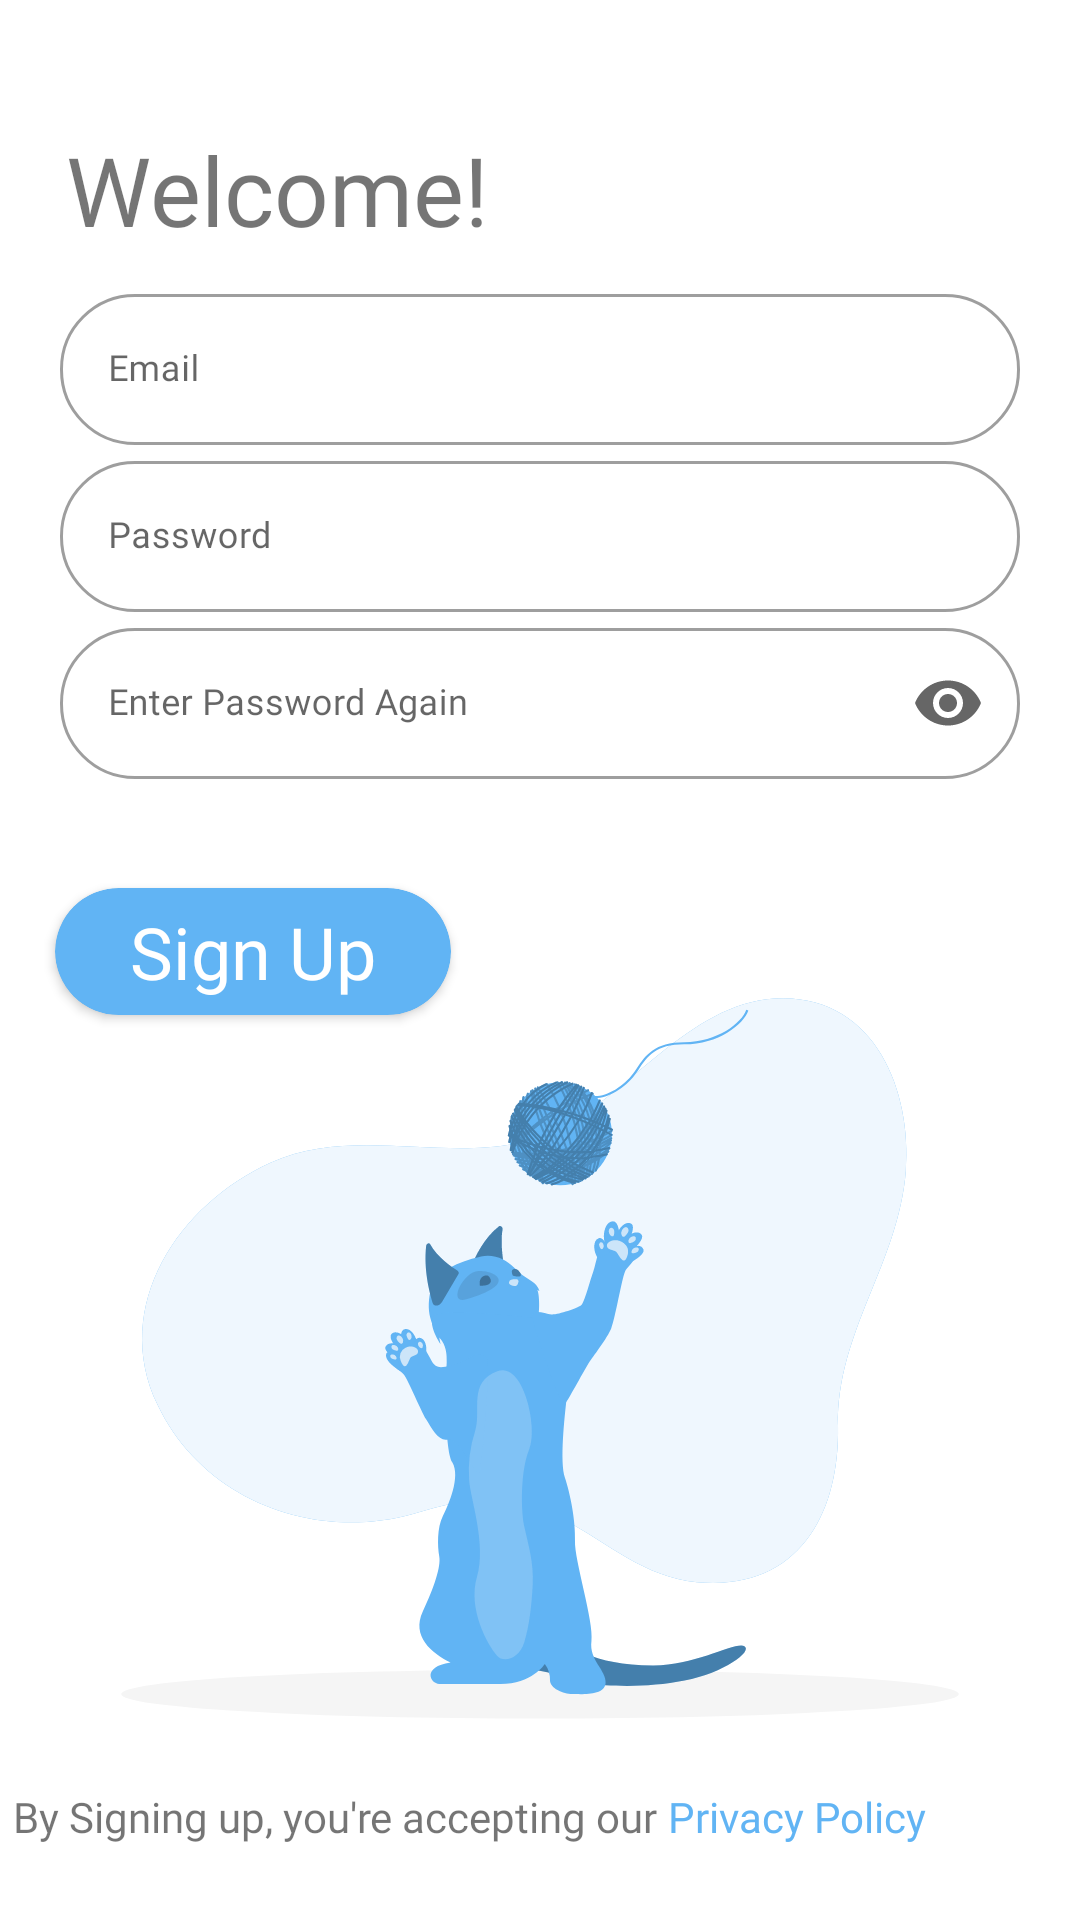

Reconstruct the res/layout file that produces this screen, plus the resources it refers to.
<!-- AndroidManifest.xml: application theme Theme.OnlineTails -->
<!-- res/layout/activity_sign_up.xml -->
<?xml version="1.0" encoding="utf-8"?>
<androidx.constraintlayout.widget.ConstraintLayout xmlns:android="http://schemas.android.com/apk/res/android"
    xmlns:app="http://schemas.android.com/apk/res-auto"
    xmlns:tools="http://schemas.android.com/tools"
    android:layout_width="match_parent"
    android:layout_height="match_parent"
    tools:context=".authentication.SignUpActivity">

    <ImageView
        android:id="@+id/imageView3"
        android:layout_width="match_parent"
        android:layout_height="match_parent"
        android:layout_marginTop="250sp"
        app:layout_constraintBottom_toBottomOf="parent"
        app:layout_constraintEnd_toEndOf="parent"
        app:layout_constraintHorizontal_bias="0.0"
        app:layout_constraintStart_toStartOf="parent"
        app:layout_constraintTop_toTopOf="parent"
        app:layout_constraintVertical_bias="0.0"
        app:srcCompat="@drawable/new_account_bg" />

    <TextView
        android:id="@+id/textView10"
        android:layout_width="wrap_content"
        android:layout_height="wrap_content"
        android:fontFamily="@font/gordita"
        android:text="By Signing up, you're accepting our "
        app:layout_constraintBottom_toBottomOf="parent"
        app:layout_constraintEnd_toEndOf="parent"
        app:layout_constraintHorizontal_bias="0.03"
        app:layout_constraintStart_toStartOf="parent"
        app:layout_constraintTop_toTopOf="parent"
        app:layout_constraintVertical_bias="0.96" />

    <TextView
        android:id="@+id/textView22"
        android:layout_width="wrap_content"
        android:layout_height="wrap_content"
        android:fontFamily="@font/gordita"
        android:text="Privacy Policy"
        android:textColor="@color/colorAccent"
        app:layout_constraintBottom_toBottomOf="parent"
        app:layout_constraintEnd_toEndOf="parent"
        app:layout_constraintHorizontal_bias="0.0"
        app:layout_constraintStart_toEndOf="@+id/textView10"
        app:layout_constraintTop_toTopOf="parent"
        app:layout_constraintVertical_bias="0.96" />

    <com.google.android.material.textfield.TextInputLayout
        android:id="@+id/new_user_email"
        style="@style/Widget.MaterialComponents.TextInputLayout.OutlinedBox"
        android:layout_width="match_parent"
        android:layout_height="wrap_content"
        android:layout_marginTop="8dp"
        android:hint="@string/email"
        android:paddingStart="20sp"
        android:paddingEnd="20sp"
        app:boxCornerRadiusBottomEnd="25sp"
        app:boxCornerRadiusBottomStart="25sp"
        app:boxCornerRadiusTopEnd="25sp"
        app:boxCornerRadiusTopStart="25sp"
        app:layout_constraintBottom_toBottomOf="parent"
        app:layout_constraintEnd_toEndOf="parent"
        app:layout_constraintStart_toStartOf="parent"
        app:layout_constraintTop_toBottomOf="@+id/textView8"
        app:layout_constraintVertical_bias="0.0">

        <com.google.android.material.textfield.TextInputEditText
            android:id="@+id/signup_email"
            android:layout_width="match_parent"
            android:layout_height="wrap_content"
            android:fontFamily="@font/gordita"
            android:textSize="12sp" />

    </com.google.android.material.textfield.TextInputLayout>

    <com.google.android.material.textfield.TextInputLayout
        android:id="@+id/new_user_password"
        style="@style/Widget.MaterialComponents.TextInputLayout.OutlinedBox"
        android:layout_width="match_parent"
        android:layout_height="wrap_content"
        android:hint="@string/password"
        android:paddingStart="20sp"
        android:paddingEnd="20sp"
        app:boxCornerRadiusBottomEnd="25sp"
        app:boxCornerRadiusBottomStart="25sp"
        app:boxCornerRadiusTopEnd="25sp"
        app:boxCornerRadiusTopStart="25sp"
        app:layout_constraintBottom_toBottomOf="parent"
        app:layout_constraintEnd_toEndOf="parent"
        app:layout_constraintStart_toStartOf="parent"
        app:layout_constraintTop_toBottomOf="@+id/new_user_email"
        app:layout_constraintVertical_bias="0.0">

        <com.google.android.material.textfield.TextInputEditText
            android:id="@+id/signup_password"
            android:layout_width="match_parent"
            android:layout_height="wrap_content"
            android:fontFamily="@font/gordita"
            android:textSize="12sp" />

    </com.google.android.material.textfield.TextInputLayout>


    <com.google.android.material.textfield.TextInputLayout
        android:id="@+id/user_password_again"
        style="@style/Widget.MaterialComponents.TextInputLayout.OutlinedBox"
        android:layout_width="match_parent"
        android:layout_height="wrap_content"
        android:hint="Enter Password Again"
        android:paddingStart="20sp"
        android:paddingEnd="20sp"
        app:boxCornerRadiusBottomEnd="25sp"
        app:boxCornerRadiusBottomStart="25sp"
        app:boxCornerRadiusTopEnd="25sp"
        app:boxCornerRadiusTopStart="25sp"
        app:endIconMode="password_toggle"
        app:errorEnabled="true"
        app:layout_constraintEnd_toEndOf="parent"
        app:layout_constraintHorizontal_bias="0.0"
        app:layout_constraintStart_toStartOf="parent"
        app:layout_constraintTop_toBottomOf="@+id/new_user_password">

        <com.google.android.material.textfield.TextInputEditText
            android:id="@+id/signup_password_again"
            android:layout_width="match_parent"
            android:layout_height="wrap_content"
            android:fontFamily="@font/gordita"
            android:inputType="textPassword"
            android:textSize="12sp" />

    </com.google.android.material.textfield.TextInputLayout>

    <TextView
        android:id="@+id/textView8"
        android:layout_width="wrap_content"
        android:layout_height="wrap_content"
        android:fontFamily="@font/gordita_bold"
        android:text="Welcome!"
        android:textSize="32sp"
        app:layout_constraintBottom_toBottomOf="parent"
        app:layout_constraintEnd_toEndOf="parent"
        app:layout_constraintHorizontal_bias="0.1"
        app:layout_constraintStart_toStartOf="parent"
        app:layout_constraintTop_toTopOf="parent"
        app:layout_constraintVertical_bias="0.06999999" />

    <androidx.cardview.widget.CardView
        android:id="@+id/signup"
        android:layout_width="wrap_content"
        android:layout_height="wrap_content"
        app:cardBackgroundColor="@color/colorAccent"
        app:cardCornerRadius="25sp"
        app:layout_constraintBottom_toBottomOf="parent"
        app:layout_constraintEnd_toEndOf="parent"
        app:layout_constraintHorizontal_bias="0.08"
        app:layout_constraintStart_toStartOf="parent"
        app:layout_constraintTop_toBottomOf="@+id/user_password_again"
        app:layout_constraintVertical_bias="0.050000012">

        <TextView
            android:id="@+id/textView4"
            android:layout_width="wrap_content"
            android:layout_height="wrap_content"
            android:layout_gravity="center"
            android:background="?selectableItemBackgroundBorderless"
            android:fontFamily="@font/gordita_bold"
            android:paddingStart="25sp"
            android:paddingTop="5sp"
            android:paddingEnd="25sp"
            android:paddingBottom="5sp"
            android:text="Sign Up"
            android:textColor="@color/color_buttons"
            android:textSize="24sp" />

    </androidx.cardview.widget.CardView>

</androidx.constraintlayout.widget.ConstraintLayout>
<!-- resources referenced by this layout -->
<resources>
  <color name="colorAccent">#FF61B4F4</color>
  <color name="color_buttons">#FFFFFF</color>
  <!-- drawable new_account_bg: vector/xml drawable (drawable, 80394 chars, omitted) -->
  <string name="email">Email</string>
  <string name="password">Password</string>
  <style name="Theme.OnlineTails" parent="Theme.MaterialComponents.DayNight.NoActionBar">
          
          <item name="colorPrimary">@color/purple_500</item>
          <item name="colorPrimaryVariant">@color/purple_700</item>
          <item name="colorOnPrimary">@color/white</item>
          
          <item name="colorSecondary">@color/teal_200</item>
          <item name="colorSecondaryVariant">@color/teal_700</item>
          <item name="colorOnSecondary">@color/black</item>
          
          <item name="android:statusBarColor" tools:targetApi="l">?attr/colorPrimaryVariant</item>
          
      </style>
  <color name="purple_500">#FF6200EE</color>
  <color name="purple_700">#FF3700B3</color>
  <color name="white">#FFFFFF</color>
  <color name="teal_200">#FF03DAC5</color>
  <color name="teal_700">#FF018786</color>
  <color name="black">#000000</color>
</resources>
